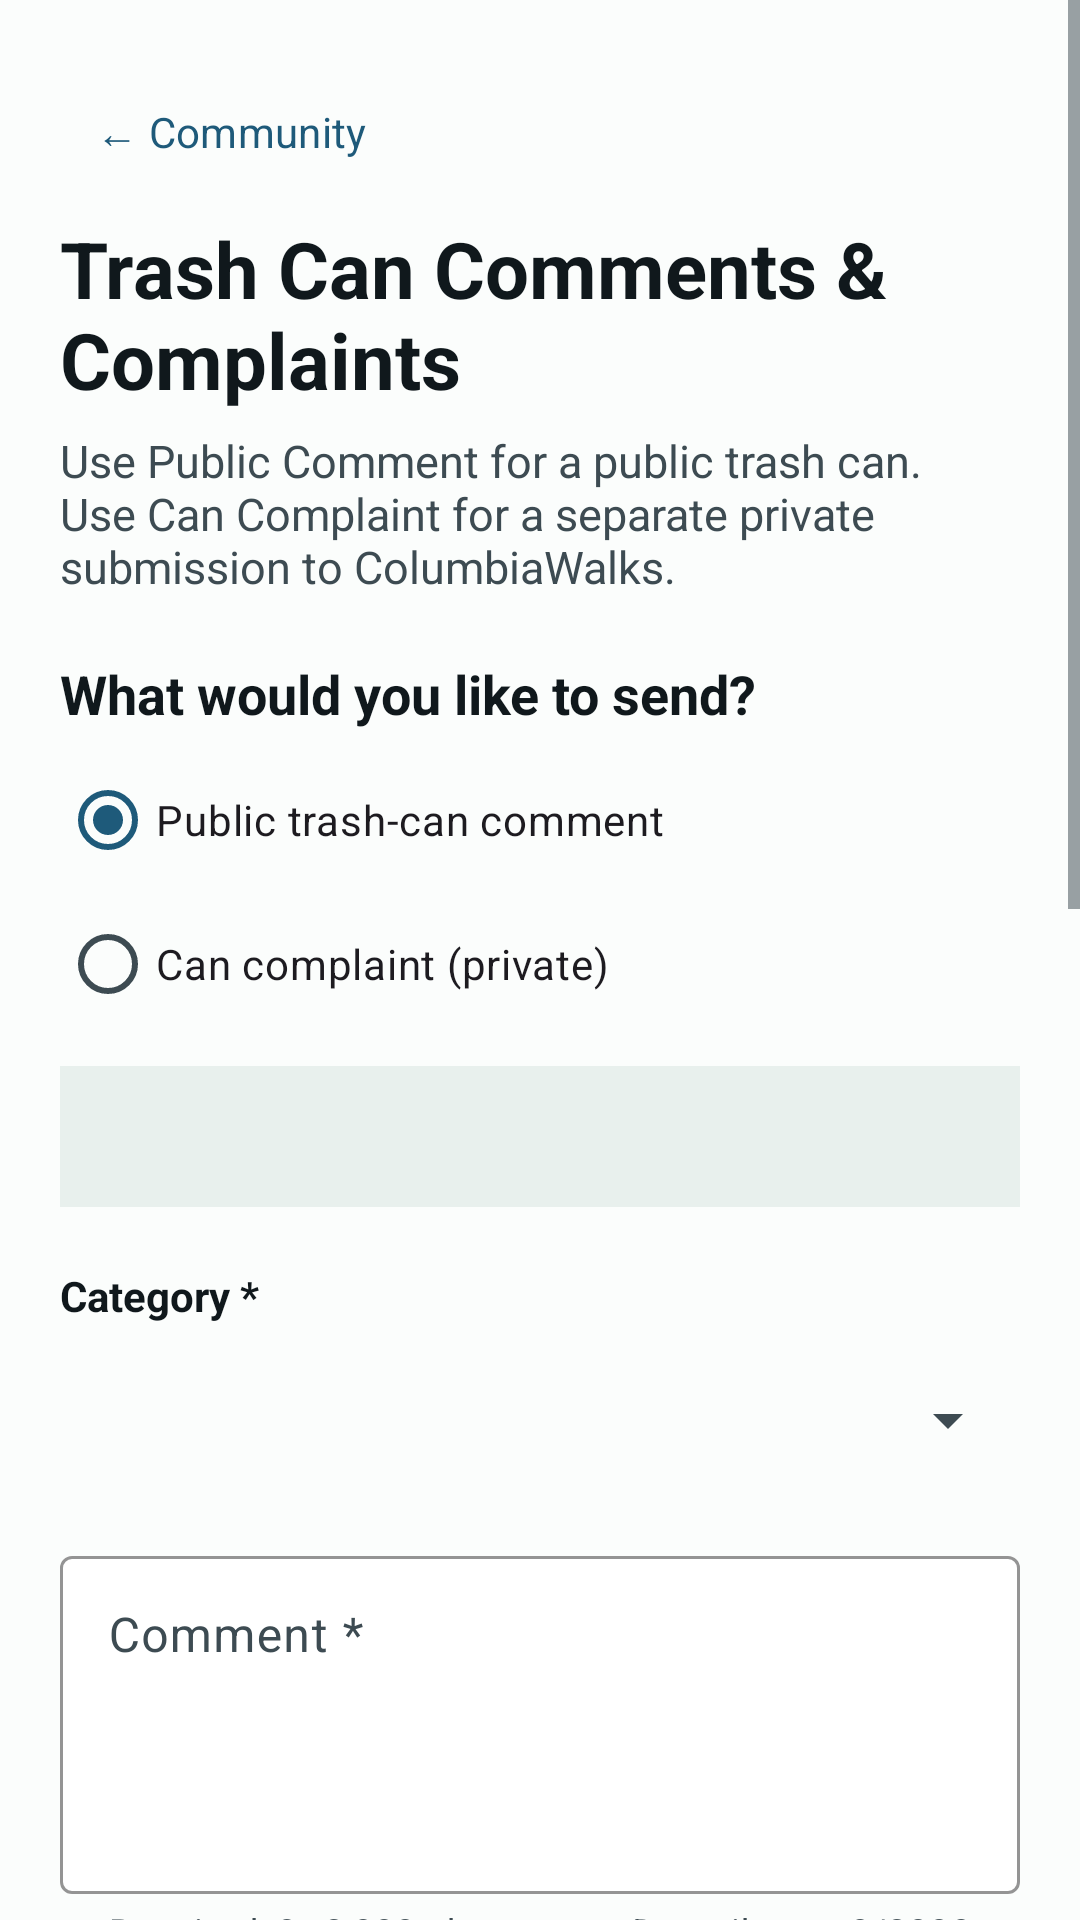

The Android layout XML behind this screen, and the referenced resources:
<!-- AndroidManifest.xml: application theme Theme.ColumbiaWalks -->
<!-- res/layout/fragment_trash_cans.xml -->
<?xml version="1.0" encoding="utf-8"?>
<ScrollView xmlns:android="http://schemas.android.com/apk/res/android"
    xmlns:app="http://schemas.android.com/apk/res-auto"
    android:layout_width="match_parent"
    android:layout_height="match_parent"
    android:background="@color/cw_surface"
    android:fillViewport="true">

    <LinearLayout
        android:layout_width="match_parent"
        android:layout_height="wrap_content"
        android:orientation="vertical"
        android:padding="20dp">

        <com.google.android.material.button.MaterialButton
            android:id="@+id/trash_can_back"
            style="@style/Widget.Material3.Button.TextButton"
            android:layout_width="wrap_content"
            android:layout_height="wrap_content"
            android:minHeight="48dp"
            android:text="@string/back_to_community"
            android:textAllCaps="false" />

        <TextView
            android:layout_width="match_parent"
            android:layout_height="wrap_content"
            android:layout_marginTop="4dp"
            android:text="@string/trash_can_title"
            android:textColor="@color/cw_text"
            android:textSize="26sp"
            android:textStyle="bold" />

        <TextView
            android:layout_width="match_parent"
            android:layout_height="wrap_content"
            android:layout_marginTop="6dp"
            android:text="@string/trash_can_intro"
            android:textColor="@color/cw_text_secondary"
            android:textSize="15sp" />

        <TextView
            android:layout_width="match_parent"
            android:layout_height="wrap_content"
            android:layout_marginTop="20dp"
            android:text="@string/trash_can_mode_label"
            android:textColor="@color/cw_text"
            android:textSize="18sp"
            android:textStyle="bold" />

        <RadioGroup
            android:id="@+id/trash_can_mode_group"
            android:layout_width="match_parent"
            android:layout_height="wrap_content"
            android:layout_marginTop="6dp"
            android:orientation="vertical">

            <RadioButton
                android:id="@+id/trash_can_public_comment"
                android:layout_width="match_parent"
                android:layout_height="wrap_content"
                android:checked="true"
                android:minHeight="48dp"
                android:text="@string/trash_can_public_comment" />

            <RadioButton
                android:id="@+id/trash_can_private_complaint"
                android:layout_width="match_parent"
                android:layout_height="wrap_content"
                android:minHeight="48dp"
                android:text="@string/trash_can_private_complaint" />
        </RadioGroup>

        <TextView
            android:id="@+id/trash_can_disclosure"
            android:layout_width="match_parent"
            android:layout_height="wrap_content"
            android:layout_marginTop="10dp"
            android:background="@color/cw_surface_variant"
            android:padding="14dp"
            android:textColor="@color/cw_text"
            android:textSize="14sp" />

        <TextView
            android:layout_width="match_parent"
            android:layout_height="wrap_content"
            android:layout_marginTop="20dp"
            android:text="@string/trash_can_category_label"
            android:textColor="@color/cw_text"
            android:textStyle="bold" />

        <Spinner
            android:id="@+id/trash_can_category_spinner"
            android:layout_width="match_parent"
            android:layout_height="wrap_content"
            android:layout_marginTop="6dp"
            android:minHeight="52dp"
            android:prompt="@string/trash_can_category_label" />

        <com.google.android.material.textfield.TextInputLayout
            android:id="@+id/trash_can_comment_layout"
            style="@style/Widget.ColumbiaWalks.TextInputLayout"
            android:layout_width="match_parent"
            android:layout_height="wrap_content"
            android:layout_marginTop="14dp"
            android:hint="@string/trash_can_comment_label"
            app:counterEnabled="true"
            app:counterMaxLength="2000"
            app:helperText="@string/trash_can_comment_helper">

            <com.google.android.material.textfield.TextInputEditText
                android:id="@+id/trash_can_comment"
                android:layout_width="match_parent"
                android:layout_height="wrap_content"
                android:gravity="top|start"
                android:inputType="textCapSentences|textMultiLine"
                android:maxLength="2000"
                android:minLines="4" />
        </com.google.android.material.textfield.TextInputLayout>

        <com.google.android.material.textfield.TextInputLayout
            android:id="@+id/trash_can_address_layout"
            style="@style/Widget.ColumbiaWalks.TextInputLayout"
            android:layout_width="match_parent"
            android:layout_height="wrap_content"
            android:layout_marginTop="14dp"
            android:hint="@string/trash_can_address_label"
            app:counterEnabled="true"
            app:counterMaxLength="500"
            app:helperText="@string/trash_can_address_helper">

            <com.google.android.material.textfield.TextInputEditText
                android:id="@+id/trash_can_address"
                android:layout_width="match_parent"
                android:layout_height="wrap_content"
                android:gravity="top|start"
                android:inputType="textCapWords|textPostalAddress|textMultiLine"
                android:maxLength="500"
                android:minLines="2" />
        </com.google.android.material.textfield.TextInputLayout>

        <TextView
            android:layout_width="match_parent"
            android:layout_height="wrap_content"
            android:layout_marginTop="18dp"
            android:text="@string/trash_can_scope_label"
            android:textColor="@color/cw_text"
            android:textStyle="bold" />

        <TextView
            android:layout_width="match_parent"
            android:layout_height="wrap_content"
            android:layout_marginTop="3dp"
            android:text="@string/trash_can_scope_helper"
            android:textColor="@color/cw_text_secondary"
            android:textSize="13sp" />

        <Spinner
            android:id="@+id/trash_can_scope_spinner"
            android:layout_width="match_parent"
            android:layout_height="wrap_content"
            android:layout_marginTop="6dp"
            android:minHeight="52dp"
            android:prompt="@string/trash_can_scope_label" />

        <com.google.android.material.card.MaterialCardView
            android:layout_width="match_parent"
            android:layout_height="wrap_content"
            android:layout_marginTop="18dp"
            app:cardBackgroundColor="@color/cw_surface_variant"
            app:cardCornerRadius="12dp"
            app:strokeColor="@color/cw_outline"
            app:strokeWidth="1dp">

            <LinearLayout
                android:layout_width="match_parent"
                android:layout_height="wrap_content"
                android:orientation="vertical"
                android:padding="14dp">

                <TextView
                    android:layout_width="match_parent"
                    android:layout_height="wrap_content"
                    android:text="@string/trash_can_pin_heading"
                    android:textColor="@color/cw_text"
                    android:textStyle="bold" />

                <TextView
                    android:id="@+id/trash_can_pin_status"
                    android:layout_width="match_parent"
                    android:layout_height="wrap_content"
                    android:layout_marginTop="4dp"
                    android:textColor="@color/cw_text_secondary"
                    android:textSize="14sp" />

                <CheckBox
                    android:id="@+id/trash_can_use_pin"
                    android:layout_width="match_parent"
                    android:layout_height="wrap_content"
                    android:layout_marginTop="8dp"
                    android:minHeight="48dp"
                    android:text="@string/trash_can_use_pin" />

                <com.google.android.material.button.MaterialButton
                    android:id="@+id/trash_can_choose_map_pin"
                    style="@style/Widget.Material3.Button.OutlinedButton"
                    android:layout_width="match_parent"
                    android:layout_height="wrap_content"
                    android:layout_marginTop="8dp"
                    android:minHeight="52dp"
                    android:text="@string/trash_can_choose_pin"
                    android:textAllCaps="false" />
            </LinearLayout>
        </com.google.android.material.card.MaterialCardView>

        <com.google.android.material.button.MaterialButton
            android:id="@+id/trash_can_submit"
            android:layout_width="match_parent"
            android:layout_height="wrap_content"
            android:layout_marginTop="22dp"
            android:minHeight="54dp"
            android:text="@string/trash_can_submit"
            android:textAllCaps="false" />

        <TextView
            android:layout_width="match_parent"
            android:layout_height="wrap_content"
            android:layout_marginTop="10dp"
            android:layout_marginBottom="24dp"
            android:text="@string/trash_can_queue_privacy"
            android:textColor="@color/cw_text_secondary"
            android:textSize="13sp" />
    </LinearLayout>
</ScrollView>
<!-- resources referenced by this layout -->
<resources>
  <color name="cw_outline">#5D6B71</color>
  <color name="cw_surface">#FBFDFC</color>
  <color name="cw_surface_variant">#E8F0ED</color>
  <color name="cw_text">#10181C</color>
  <color name="cw_text_secondary">#3D4B52</color>
  <string name="back_to_community">← Community</string>
  <string name="trash_can_address_helper">Required. Enter the nearest street address, intersection, park, or landmark.</string>
  <string name="trash_can_address_label">Location or address *</string>
  <string name="trash_can_category_label">Category *</string>
  <string name="trash_can_choose_pin">Choose or Confirm a Pin on Map</string>
  <string name="trash_can_comment_helper">Required, 3–2,000 characters. Describe the condition and what action would help.</string>
  <string name="trash_can_comment_label">Comment *</string>
  <string name="trash_can_intro">Use Public Comment for a public trash can. Use Can Complaint for a separate private submission to ColumbiaWalks.</string>
  <string name="trash_can_mode_label">What would you like to send?</string>
  <string name="trash_can_pin_heading">Confirmed map pin (optional)</string>
  <string name="trash_can_private_complaint">Can complaint (private)</string>
  <string name="trash_can_public_comment">Public trash-can comment</string>
  <string name="trash_can_queue_privacy">The JSON submission is first stored in the app’s no-backup local queue, then securely retried when a network is available. This form does not attach photos or other media.</string>
  <string name="trash_can_scope_helper">This describes the can or requested location, not who can see your submission. Public comments are locked to Public trash can.</string>
  <string name="trash_can_scope_label">Trash-can asset scope</string>
  <string name="trash_can_submit">Save &amp; Queue Submission</string>
  <string name="trash_can_title">Trash Can Comments &amp; Complaints</string>
  <string name="trash_can_use_pin">Include this confirmed latitude and longitude</string>
  <style name="Widget.ColumbiaWalks.TextInputLayout" parent="Widget.Material3.TextInputLayout.OutlinedBox">
          <item name="boxBackgroundColor">@color/white</item>
          <item name="boxStrokeColor">@color/cw_outline</item>
          <item name="hintTextColor">@color/cw_text_secondary</item>
          <item name="helperTextTextColor">@color/cw_text_secondary</item>
          <item name="counterTextColor">@color/cw_text_secondary</item>
          <item name="android:textColor">@color/cw_text</item>
          <item name="android:textColorHint">@color/cw_text_secondary</item>
      </style>
  <style name="Theme.ColumbiaWalks" parent="@style/ColumbiaWalksBaseTheme" />
  <color name="white">#FFFFFF</color>
  <color name="cw_blue">#1E5A7A</color>
  <color name="cw_green">#276E48</color>
  <color name="cw_error">#B3261E</color>
</resources>
